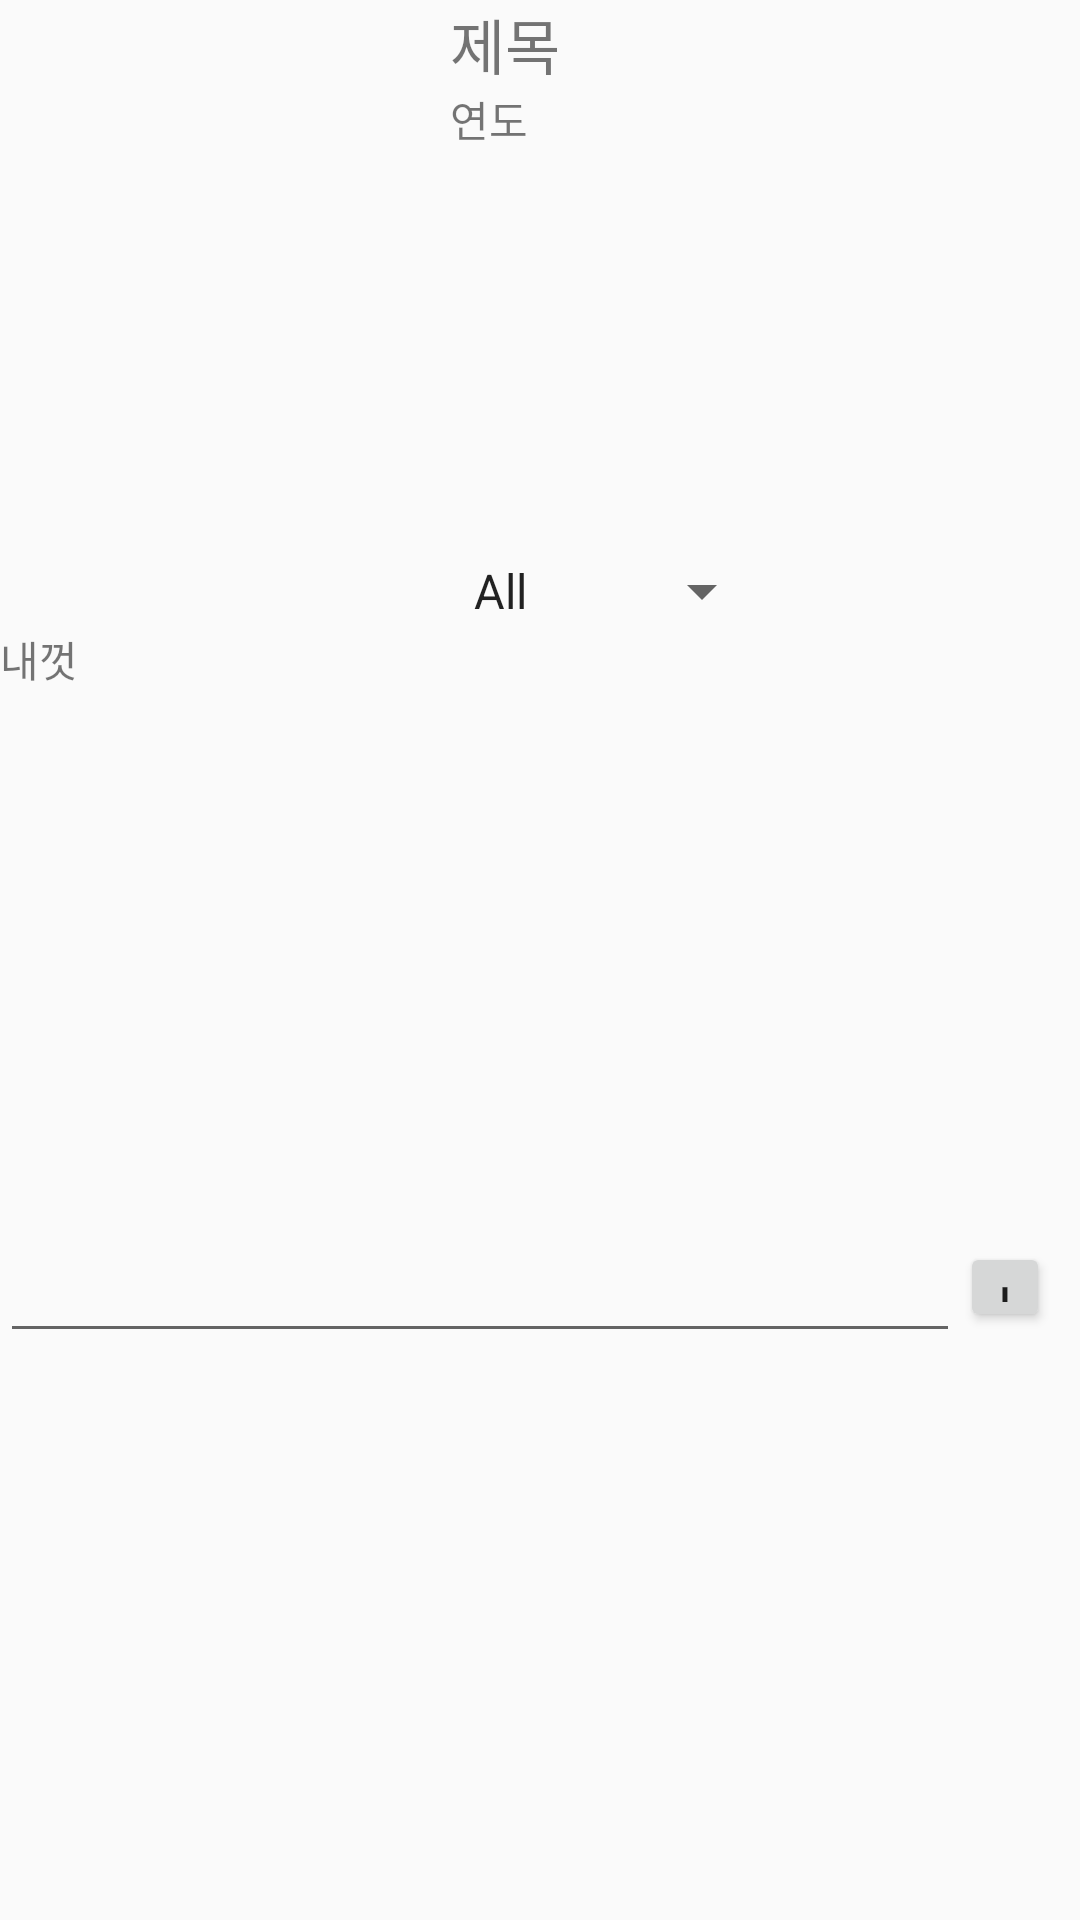

Layout XML and referenced resources for this Android screen:
<!-- AndroidManifest.xml: application theme AppTheme -->
<!-- res/layout/detail_activity.xml -->
<?xml version="1.0" encoding="utf-8"?>
<ScrollView
    xmlns:android="http://schemas.android.com/apk/res/android"
    xmlns:tools="http://schemas.android.com/tools"
    android:layout_width="match_parent"
    android:layout_height="match_parent"
    >
<LinearLayout
    android:orientation="vertical"
    android:layout_width="match_parent"
    android:layout_height="match_parent">

    <LinearLayout
        android:orientation="horizontal"
        android:layout_width="match_parent"
        android:layout_height="wrap_content">
        <ImageView
            android:id="@+id/detailView"
            android:layout_width="150dp"
            android:layout_height="200dp" />
        <LinearLayout
            android:orientation="vertical"
            android:layout_width="wrap_content"
            android:layout_height="wrap_content">

            <TextView
                android:id="@+id/detailTitle"
                android:layout_width="wrap_content"
                android:layout_height="wrap_content"
                android:text="@string/title"
                android:textSize="20dp" />
            <TextView
                android:text="@string/year"
                android:id="@+id/detailYear"
                android:layout_width="wrap_content"
                android:layout_height="wrap_content" />
            <LinearLayout
                android:paddingTop="135dp"
                android:orientation="horizontal"
                android:layout_width="wrap_content"
                android:layout_height="wrap_content">
                <Spinner
                    android:id="@+id/rateSpinner"
                    android:layout_width="wrap_content"
                    android:layout_height="wrap_content"
                    android:entries="@array/result_country"
                    />
                <TextView
                    android:id="@+id/resultRate"
                    android:layout_width="wrap_content"
                    android:layout_height="wrap_content" />

            </LinearLayout>
        </LinearLayout>
    </LinearLayout>
    <View

        android:layout_width="wrap_content"

        android:layout_height="0.3dp"

        android:background="@color/indigo" />
    <TextView
        android:id="@+id/contentView"
        android:layout_width="match_parent"
        android:layout_height="200dp"
        android:text="@string/mypage"/>
    <View

        android:layout_width="wrap_content"

        android:layout_height="0.3dp"

        android:background="@color/indigo" />
    <LinearLayout
        android:layout_width="wrap_content"
        android:layout_height="wrap_content">
        <EditText
            android:id="@+id/editInsert"
            android:layout_width="320dp"
            android:layout_height="wrap_content"
            />
        <Button
            android:onClick="insertComent"
            android:layout_width="30dp"
            android:layout_height="30dp"
            android:id="@+id/btnInsert"
            android:text="@string/insert"
            />
    </LinearLayout>
    <ListView
        android:id="@+id/viewComent"
        android:layout_width="match_parent"
        android:layout_height="wrap_content" />



</LinearLayout>

</ScrollView>
<!-- resources referenced by this layout -->
<resources>
  <string-array name="result_country">
          <item>All</item>
          <item>Japan</item>
          <item>Korea</item>
      </string-array>
  <color name="indigo">#4B0082</color>
  <string name="insert">insert</string>
  <string name="mypage">내껏</string>
  <string name="title">제목</string>
  <string name="year">연도</string>
  <style name="AppTheme" parent="Theme.AppCompat.Light.DarkActionBar">
          
          <item name="windowActionBar">true</item>
          <item name="colorPrimary">@color/colorPrimary</item>
          <item name="colorPrimaryDark">@color/colorPrimaryDark</item>
          <item name="colorAccent">@color/colorAccent</item>
      </style>
  <color name="colorPrimary">#3F51B5</color>
  <color name="colorPrimaryDark">#303F9F</color>
  <color name="colorAccent">#FF4081</color>
</resources>
